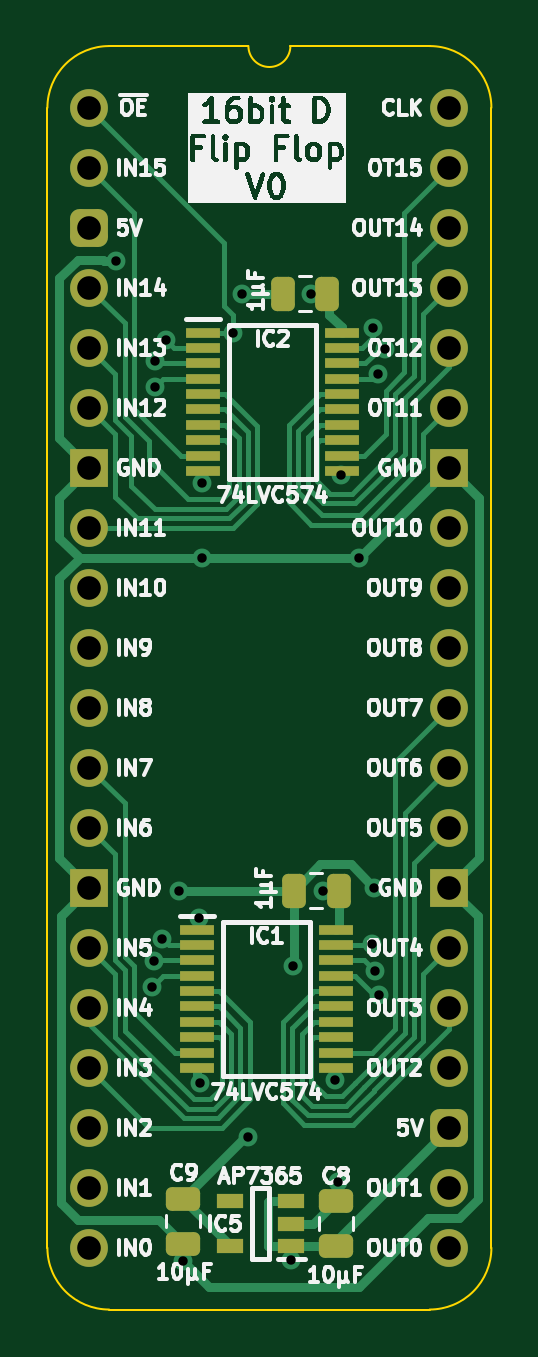
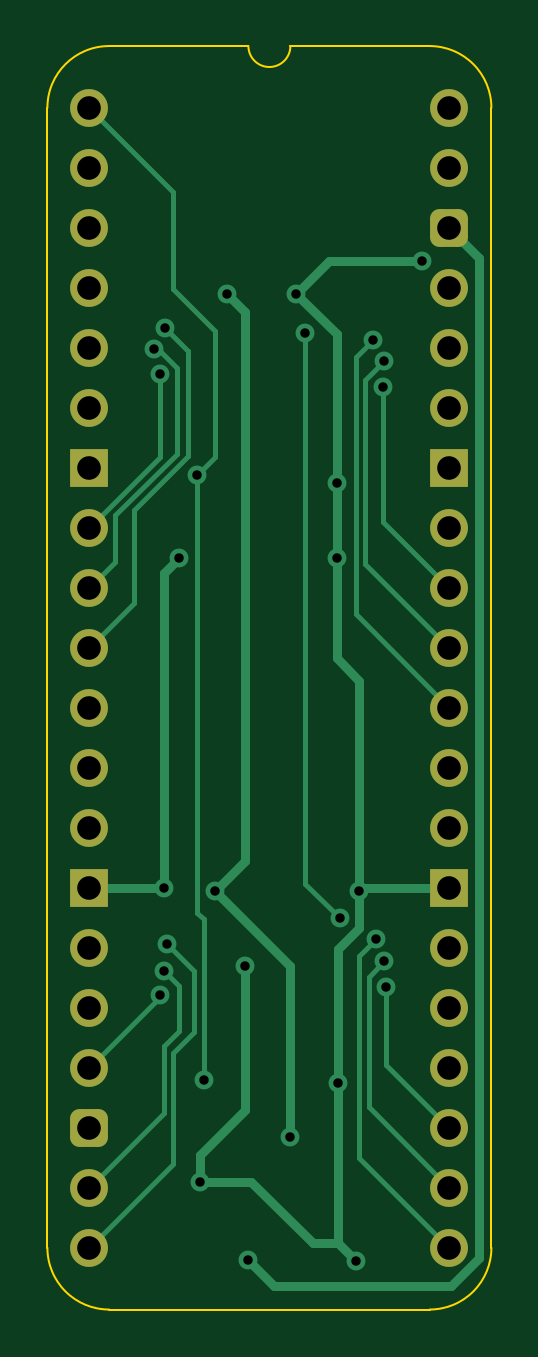
Circuit board: 11 layer files. Board 18.8 x 53.5 mm.
- bottom_copper: D Flip Flop 16bit-B_Cu.gbl (9156 bytes)
- bottom_mask: D Flip Flop 16bit-B_Mask.gbs (2166 bytes)
- paste: D Flip Flop 16bit-B_Paste.gbp (473 bytes)
- bottom_silk: D Flip Flop 16bit-B_Silkscreen.gbo (474 bytes)
- outline: D Flip Flop 16bit-Edge_Cuts.gm1 (1110 bytes)
- top_copper: D Flip Flop 16bit-F_Cu.gtl (21607 bytes)
- top_mask: D Flip Flop 16bit-F_Mask.gts (4012 bytes)
- paste: D Flip Flop 16bit-F_Paste.gtp (2882 bytes)
- top_silk: D Flip Flop 16bit-F_Silkscreen.gto (105673 bytes)
- drill: D Flip Flop 16bit-NPTH.drl (277 bytes)
- drill: D Flip Flop 16bit-PTH.drl (1308 bytes)

=== bottom_copper: D Flip Flop 16bit-B_Cu.gbl (9156 bytes, source omitted) ===
=== bottom_mask: D Flip Flop 16bit-B_Mask.gbs (2166 bytes, source withheld) ===
=== paste: D Flip Flop 16bit-B_Paste.gbp ===
%TF.GenerationSoftware,KiCad,Pcbnew,8.0.7*%
%TF.CreationDate,2025-01-07T17:30:01+02:00*%
%TF.ProjectId,D Flip Flop 16bit,4420466c-6970-4204-966c-6f7020313662,V0*%
%TF.SameCoordinates,Original*%
%TF.FileFunction,Paste,Bot*%
%TF.FilePolarity,Positive*%
%FSLAX46Y46*%
G04 Gerber Fmt 4.6, Leading zero omitted, Abs format (unit mm)*
G04 Created by KiCad (PCBNEW 8.0.7) date 2025-01-07 17:30:01*
%MOMM*%
%LPD*%
G01*
G04 APERTURE LIST*
G04 APERTURE END LIST*
M02*

=== bottom_silk: D Flip Flop 16bit-B_Silkscreen.gbo ===
%TF.GenerationSoftware,KiCad,Pcbnew,8.0.7*%
%TF.CreationDate,2025-01-07T17:30:01+02:00*%
%TF.ProjectId,D Flip Flop 16bit,4420466c-6970-4204-966c-6f7020313662,V0*%
%TF.SameCoordinates,Original*%
%TF.FileFunction,Legend,Bot*%
%TF.FilePolarity,Positive*%
%FSLAX46Y46*%
G04 Gerber Fmt 4.6, Leading zero omitted, Abs format (unit mm)*
G04 Created by KiCad (PCBNEW 8.0.7) date 2025-01-07 17:30:01*
%MOMM*%
%LPD*%
G01*
G04 APERTURE LIST*
G04 APERTURE END LIST*
M02*

=== outline: D Flip Flop 16bit-Edge_Cuts.gm1 ===
%TF.GenerationSoftware,KiCad,Pcbnew,8.0.7*%
%TF.CreationDate,2025-01-07T17:30:01+02:00*%
%TF.ProjectId,D Flip Flop 16bit,4420466c-6970-4204-966c-6f7020313662,V0*%
%TF.SameCoordinates,Original*%
%TF.FileFunction,Profile,NP*%
%FSLAX46Y46*%
G04 Gerber Fmt 4.6, Leading zero omitted, Abs format (unit mm)*
G04 Created by KiCad (PCBNEW 8.0.7) date 2025-01-07 17:30:01*
%MOMM*%
%LPD*%
G01*
G04 APERTURE LIST*
%TA.AperFunction,Profile*%
%ADD10C,0.100000*%
%TD*%
G04 APERTURE END LIST*
D10*
%TO.C,J2*%
X-1778000Y-48260000D02*
X-1778000Y0D01*
X6731000Y2616200D02*
X835732Y2613732D01*
X14404267Y2613733D02*
X8509000Y2616200D01*
X14404268Y-50873732D02*
X835733Y-50873733D01*
X17018000Y-48260000D02*
X17017999Y1D01*
X-1778000Y0D02*
G75*
G02*
X835732Y2613732I2613731J1D01*
G01*
X835733Y-50873733D02*
G75*
G02*
X-1778000Y-48260000I-6J2613727D01*
G01*
X8509000Y2616200D02*
G75*
G02*
X6731000Y2616200I-889000J0D01*
G01*
X14404267Y2613733D02*
G75*
G02*
X17017993Y1I-17J-2613743D01*
G01*
X17018000Y-48260000D02*
G75*
G02*
X14404268Y-50873730I-2613730J0D01*
G01*
%TD*%
M02*

=== top_copper: D Flip Flop 16bit-F_Cu.gtl (21607 bytes, source omitted) ===
=== top_mask: D Flip Flop 16bit-F_Mask.gts ===
%TF.GenerationSoftware,KiCad,Pcbnew,8.0.7*%
%TF.CreationDate,2025-01-07T17:30:01+02:00*%
%TF.ProjectId,D Flip Flop 16bit,4420466c-6970-4204-966c-6f7020313662,V0*%
%TF.SameCoordinates,Original*%
%TF.FileFunction,Soldermask,Top*%
%TF.FilePolarity,Negative*%
%FSLAX46Y46*%
G04 Gerber Fmt 4.6, Leading zero omitted, Abs format (unit mm)*
G04 Created by KiCad (PCBNEW 8.0.7) date 2025-01-07 17:30:01*
%MOMM*%
%LPD*%
G01*
G04 APERTURE LIST*
G04 Aperture macros list*
%AMRoundRect*
0 Rectangle with rounded corners*
0 $1 Rounding radius*
0 $2 $3 $4 $5 $6 $7 $8 $9 X,Y pos of 4 corners*
0 Add a 4 corners polygon primitive as box body*
4,1,4,$2,$3,$4,$5,$6,$7,$8,$9,$2,$3,0*
0 Add four circle primitives for the rounded corners*
1,1,$1+$1,$2,$3*
1,1,$1+$1,$4,$5*
1,1,$1+$1,$6,$7*
1,1,$1+$1,$8,$9*
0 Add four rect primitives between the rounded corners*
20,1,$1+$1,$2,$3,$4,$5,0*
20,1,$1+$1,$4,$5,$6,$7,0*
20,1,$1+$1,$6,$7,$8,$9,0*
20,1,$1+$1,$8,$9,$2,$3,0*%
G04 Aperture macros list end*
%ADD10R,1.475000X0.450000*%
%ADD11RoundRect,0.250000X0.250000X0.475000X-0.250000X0.475000X-0.250000X-0.475000X0.250000X-0.475000X0*%
%ADD12RoundRect,0.250000X-0.475000X0.250000X-0.475000X-0.250000X0.475000X-0.250000X0.475000X0.250000X0*%
%ADD13RoundRect,0.250000X0.475000X-0.250000X0.475000X0.250000X-0.475000X0.250000X-0.475000X-0.250000X0*%
%ADD14C,1.600000*%
%ADD15O,1.600000X1.600000*%
%ADD16RoundRect,0.400000X-0.400000X-0.400000X0.400000X-0.400000X0.400000X0.400000X-0.400000X0.400000X0*%
%ADD17R,1.600000X1.600000*%
%ADD18R,1.150000X0.600000*%
G04 APERTURE END LIST*
D10*
%TO.C,IC1*%
X4555000Y-34794000D03*
X4555000Y-35444000D03*
X4555000Y-36094000D03*
X4555000Y-36744000D03*
X4555000Y-37394000D03*
X4555000Y-38044000D03*
X4555000Y-38694000D03*
X4555000Y-39344000D03*
X4555000Y-39994000D03*
X4555000Y-40644000D03*
X10431000Y-40644000D03*
X10431000Y-39994000D03*
X10431000Y-39344000D03*
X10431000Y-38694000D03*
X10431000Y-38044000D03*
X10431000Y-37394000D03*
X10431000Y-36744000D03*
X10431000Y-36094000D03*
X10431000Y-35444000D03*
X10431000Y-34794000D03*
%TD*%
D11*
%TO.C,C2*%
X10078000Y-7874000D03*
X8178000Y-7874000D03*
%TD*%
D10*
%TO.C,IC2*%
X4809000Y-9521000D03*
X4809000Y-10171000D03*
X4809000Y-10821000D03*
X4809000Y-11471000D03*
X4809000Y-12121000D03*
X4809000Y-12771000D03*
X4809000Y-13421000D03*
X4809000Y-14071000D03*
X4809000Y-14721000D03*
X4809000Y-15371000D03*
X10685000Y-15371000D03*
X10685000Y-14721000D03*
X10685000Y-14071000D03*
X10685000Y-13421000D03*
X10685000Y-12771000D03*
X10685000Y-12121000D03*
X10685000Y-11471000D03*
X10685000Y-10821000D03*
X10685000Y-10171000D03*
X10685000Y-9521000D03*
%TD*%
D11*
%TO.C,C1*%
X10547000Y-33147000D03*
X8647000Y-33147000D03*
%TD*%
D12*
%TO.C,C9*%
X3967000Y-46183000D03*
X3967000Y-48083000D03*
%TD*%
D13*
%TO.C,C8*%
X10444000Y-48178000D03*
X10444000Y-46278000D03*
%TD*%
D14*
%TO.C,J2*%
X0Y0D03*
D15*
X0Y-2540000D03*
D16*
X0Y-5080000D03*
D15*
X0Y-7620000D03*
X0Y-10160000D03*
X0Y-12700000D03*
D17*
X0Y-15240000D03*
D15*
X0Y-17780000D03*
X0Y-20320000D03*
X0Y-22860000D03*
X0Y-25400000D03*
X0Y-27940000D03*
X0Y-30480000D03*
D17*
X0Y-33020000D03*
D15*
X0Y-35560000D03*
X0Y-38100000D03*
X0Y-40640000D03*
X0Y-43180000D03*
X0Y-45720000D03*
X0Y-48260000D03*
X15240000Y-48260000D03*
X15240000Y-45720000D03*
D16*
X15240000Y-43180000D03*
D15*
X15240000Y-40640000D03*
X15240000Y-38100000D03*
X15240000Y-35560000D03*
D17*
X15240000Y-33020000D03*
D15*
X15240000Y-30480000D03*
X15240000Y-27940000D03*
X15240000Y-25400000D03*
X15240000Y-22860000D03*
X15240000Y-20320000D03*
X15240000Y-17780000D03*
D17*
X15240000Y-15240000D03*
D15*
X15240000Y-12700000D03*
X15240000Y-10160000D03*
X15240000Y-7620000D03*
X15240000Y-5080000D03*
X15240000Y-2540000D03*
X15240000Y0D03*
%TD*%
D18*
%TO.C,IC5*%
X8539000Y-48194000D03*
X8539000Y-47244000D03*
X8539000Y-46294000D03*
X5939000Y-46294000D03*
X5939000Y-48194000D03*
%TD*%
M02*

=== paste: D Flip Flop 16bit-F_Paste.gtp (2882 bytes, source withheld) ===
=== top_silk: D Flip Flop 16bit-F_Silkscreen.gto (105673 bytes, source omitted) ===
=== drill: D Flip Flop 16bit-NPTH.drl ===
M48
; DRILL file {KiCad 8.0.7} date 2025-01-07T17:30:03+0200
; FORMAT={-:-/ absolute / inch / decimal}
; #@! TF.CreationDate,2025-01-07T17:30:03+02:00
; #@! TF.GenerationSoftware,Kicad,Pcbnew,8.0.7
; #@! TF.FileFunction,NonPlated,1,2,NPTH
FMAT,2
INCH
%
G90
G05
M30

=== drill: D Flip Flop 16bit-PTH.drl ===
M48
; DRILL file {KiCad 8.0.7} date 2025-01-07T17:30:03+0200
; FORMAT={-:-/ absolute / inch / decimal}
; #@! TF.CreationDate,2025-01-07T17:30:03+02:00
; #@! TF.GenerationSoftware,Kicad,Pcbnew,8.0.7
; #@! TF.FileFunction,Plated,1,2,PTH
FMAT,2
INCH
; #@! TA.AperFunction,Plated,PTH,ViaDrill
T1C0.0157
; #@! TA.AperFunction,Plated,PTH,ComponentDrill
T2C0.0394
%
G90
G05
T1
X0.045Y-0.255
X0.105Y-1.465
X0.1083Y-1.422
X0.1089Y-0.4222
X0.11Y-0.465
X0.1217Y-1.385
X0.1275Y-0.3875
X0.15Y-1.305
X0.1562Y-1.9212
X0.1831Y-1.35
X0.185Y-1.625
X0.1874Y-0.6252
X0.1874Y-0.75
X0.24Y-0.375
X0.255Y-0.31
X0.265Y-1.715
X0.3362Y-1.92
X0.34Y-1.43
X0.37Y-0.31
X0.39Y-1.305
X0.4096Y-1.6196
X0.415Y-1.79
X0.42Y-0.6124
X0.45Y-0.75
X0.4702Y-1.3938
X0.4733Y-0.3672
X0.475Y-1.3
X0.4757Y-1.4382
X0.4817Y-0.4443
X0.4819Y-1.4787
X0.4928Y-0.4014
T2
X0.0Y0.0
X0.0Y-0.1
X0.0Y-0.2
X0.0Y-0.3
X0.0Y-0.4
X0.0Y-0.5
X0.0Y-0.6
X0.0Y-0.7
X0.0Y-0.8
X0.0Y-0.9
X0.0Y-1.0
X0.0Y-1.1
X0.0Y-1.2
X0.0Y-1.3
X0.0Y-1.4
X0.0Y-1.5
X0.0Y-1.6
X0.0Y-1.7
X0.0Y-1.8
X0.0Y-1.9
X0.6Y0.0
X0.6Y-0.1
X0.6Y-0.2
X0.6Y-0.3
X0.6Y-0.4
X0.6Y-0.5
X0.6Y-0.6
X0.6Y-0.7
X0.6Y-0.8
X0.6Y-0.9
X0.6Y-1.0
X0.6Y-1.1
X0.6Y-1.2
X0.6Y-1.3
X0.6Y-1.4
X0.6Y-1.5
X0.6Y-1.6
X0.6Y-1.7
X0.6Y-1.8
X0.6Y-1.9
M30
